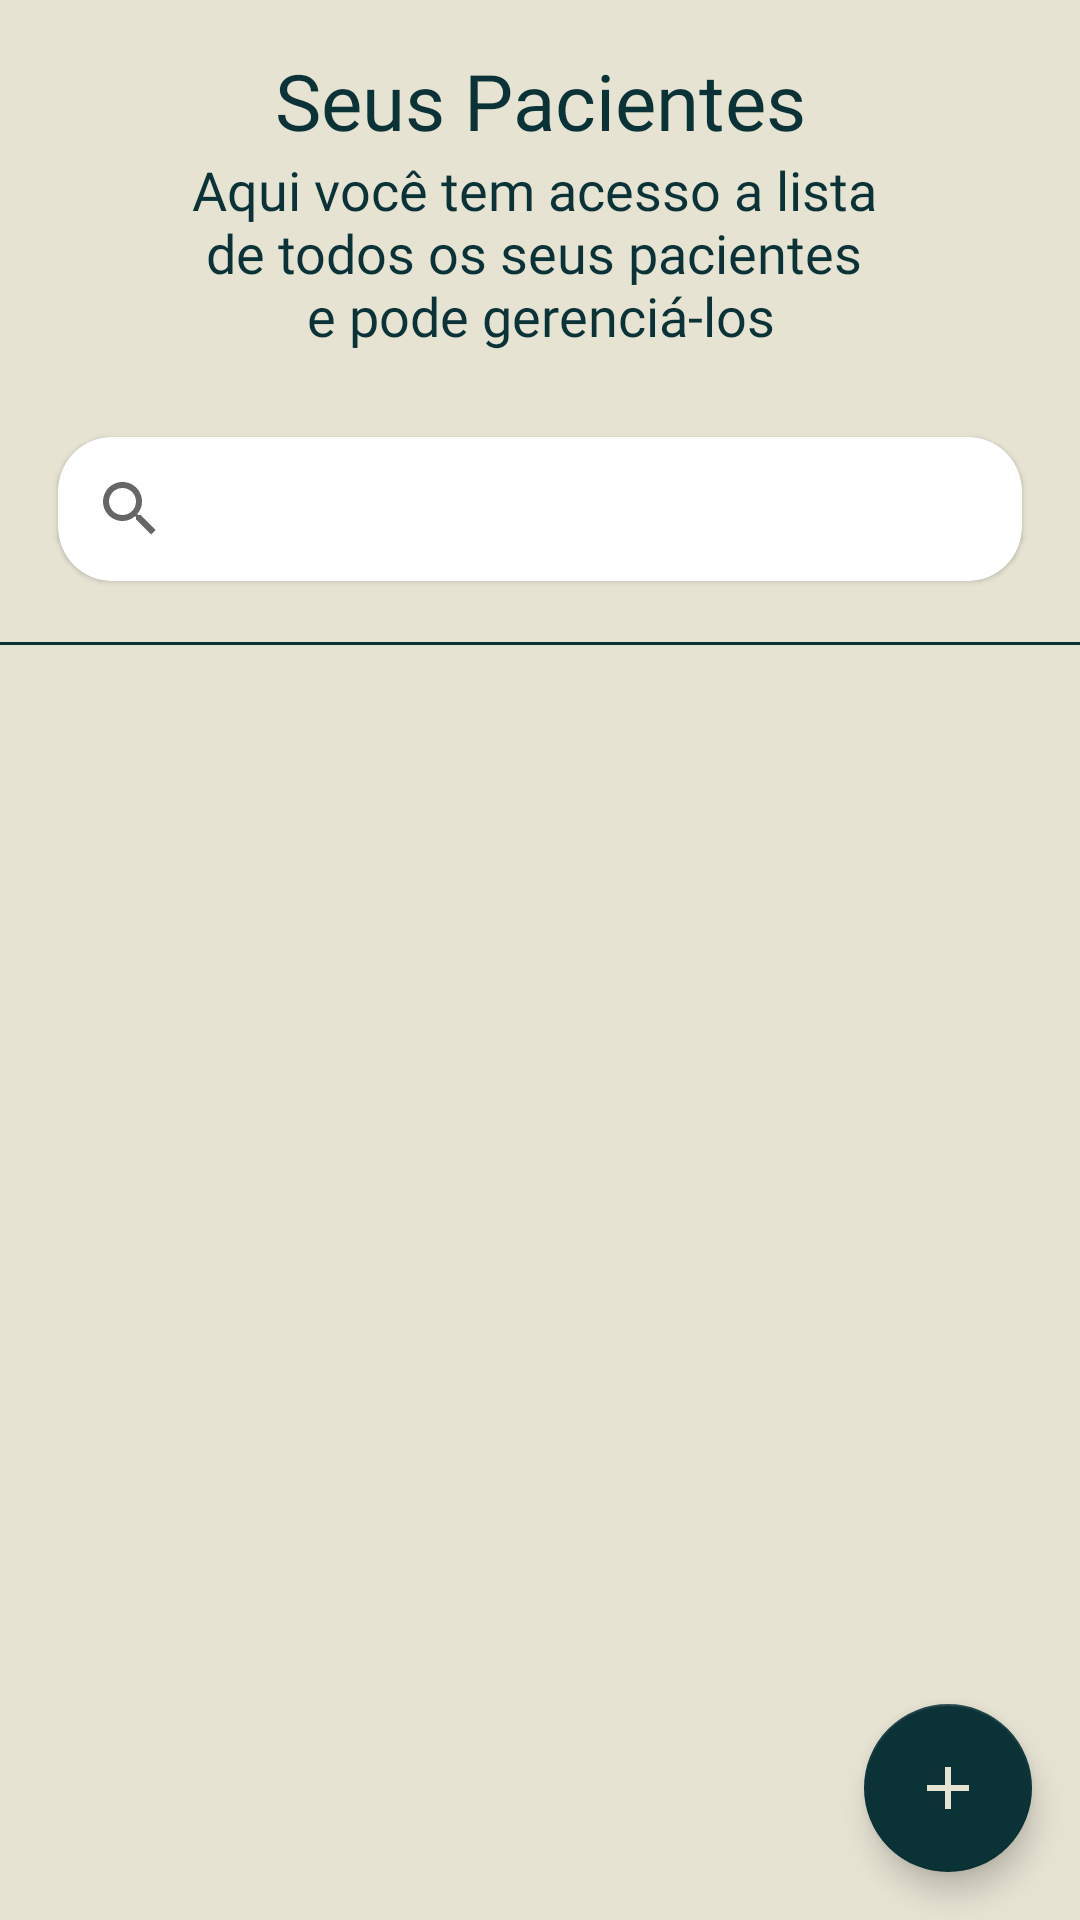

Android layout source for this screen:
<!-- AndroidManifest.xml: application theme Theme.Clinic -->
<!-- res/layout/fragment_patients.xml -->
<?xml version="1.0" encoding="utf-8"?>
<androidx.constraintlayout.widget.ConstraintLayout xmlns:android="http://schemas.android.com/apk/res/android"
    xmlns:app="http://schemas.android.com/apk/res-auto"
    xmlns:tools="http://schemas.android.com/tools"
    android:layout_width="match_parent"
    android:layout_height="match_parent"
    android:background="@color/background">

    <TextView
        android:id="@+id/patients_title"
        android:layout_width="match_parent"
        android:layout_height="wrap_content"
        android:layout_marginHorizontal="24dp"
        android:layout_marginTop="16dp"
        android:fontFamily="@font/josefinsans_regular"
        android:text="@string/patients_title"
        android:textAlignment="center"
        android:textColor="@color/primary"
        android:textSize="26sp"
        app:layout_constraintBottom_toTopOf="@+id/patients_subtitle"
        app:layout_constraintEnd_toEndOf="parent"
        app:layout_constraintStart_toStartOf="parent"
        app:layout_constraintTop_toTopOf="parent" />

    <TextView
        android:id="@+id/patients_subtitle"
        android:layout_width="match_parent"
        android:layout_height="wrap_content"
        android:layout_marginHorizontal="30dp"
        android:layout_marginBottom="8dp"
        android:fontFamily="@font/josefinsans_regular"
        android:text="@string/patients_subtitle"
        android:textAlignment="center"
        android:textColor="@color/primary"
        android:textSize="18sp"
        app:layout_constraintBottom_toTopOf="@+id/materialCardView"
        app:layout_constraintEnd_toEndOf="parent"
        app:layout_constraintStart_toStartOf="parent"
        app:layout_constraintTop_toBottomOf="@+id/patients_title" />

    <com.google.android.material.card.MaterialCardView
        android:id="@+id/materialCardView"
        android:layout_width="0dp"
        android:layout_height="wrap_content"
        android:layout_margin="12dp"
        android:elevation="12dp"
        app:cardCornerRadius="18dp"
        app:cardUseCompatPadding="true"
        app:layout_constraintBottom_toTopOf="@+id/searchDivider"
        app:layout_constraintEnd_toEndOf="parent"
        app:layout_constraintStart_toStartOf="parent"
        app:layout_constraintTop_toBottomOf="@+id/patients_subtitle">

        <androidx.appcompat.widget.SearchView
            android:id="@+id/patientsSearchView"
            android:layout_width="match_parent"
            android:layout_height="wrap_content"
            android:hint="@string/search_patients" />

    </com.google.android.material.card.MaterialCardView>

    <View
        android:id="@+id/searchDivider"
        android:layout_width="match_parent"
        android:layout_height="1dp"
        android:background="@color/primary"
        app:layout_constraintBottom_toTopOf="@+id/constraintLayout"
        app:layout_constraintEnd_toEndOf="parent"
        app:layout_constraintStart_toStartOf="parent" />

    <ImageView
        android:id="@+id/ivEmptyList"
        android:layout_width="match_parent"
        android:layout_height="180dp"
        android:contentDescription="@string/empty_list_description"
        android:src="@drawable/empty_list"
        android:visibility="gone"
        app:layout_constraintBottom_toBottomOf="parent"
        app:layout_constraintEnd_toEndOf="parent"
        app:layout_constraintStart_toStartOf="parent"
        app:layout_constraintTop_toBottomOf="@+id/searchDivider"
        app:layout_constraintTop_toTopOf="parent"
        app:tint="@color/primary" />

    <androidx.constraintlayout.widget.ConstraintLayout
        android:id="@+id/constraintLayout"
        android:layout_width="match_parent"
        android:layout_height="0dp"
        android:layout_marginBottom="12dp"
        app:layout_constraintEnd_toEndOf="parent"
        app:layout_constraintStart_toStartOf="parent"
        app:layout_constraintTop_toBottomOf="@+id/searchDivider">

        <androidx.core.widget.NestedScrollView
            android:id="@+id/nscPatients"
            android:layout_width="match_parent"
            android:layout_height="0dp"
            app:layout_constraintEnd_toEndOf="parent"
            app:layout_constraintStart_toStartOf="parent"
            app:layout_constraintTop_toTopOf="parent">

            <androidx.recyclerview.widget.RecyclerView
                android:id="@+id/patientsRecyclerView"
                android:layout_width="match_parent"
                android:layout_height="match_parent"
                app:layout_constraintBottom_toBottomOf="parent"
                app:layout_constraintEnd_toEndOf="parent"
                app:layout_constraintStart_toStartOf="parent"
                app:layout_constraintTop_toTopOf="parent"
                tools:listitem="@layout/patient_list_item" />

        </androidx.core.widget.NestedScrollView>

    </androidx.constraintlayout.widget.ConstraintLayout>

    <ProgressBar
        android:id="@+id/patientsLoad"
        android:layout_width="wrap_content"
        android:layout_height="wrap_content"
        android:layout_gravity="center"
        android:layout_marginStart="32dp"
        android:layout_marginTop="64dp"
        android:layout_marginEnd="32dp"
        android:visibility="gone"
        app:layout_constraintBottom_toBottomOf="parent"
        app:layout_constraintEnd_toEndOf="parent"
        app:layout_constraintStart_toStartOf="parent"
        app:layout_constraintTop_toTopOf="parent"
        app:layout_constraintVertical_bias="0.3" />

    <com.google.android.material.floatingactionbutton.FloatingActionButton
        android:id="@+id/floatingActionButton"
        android:layout_width="wrap_content"
        android:layout_height="wrap_content"
        android:layout_marginEnd="16dp"
        android:layout_marginBottom="16dp"
        android:clickable="true"
        android:contentDescription="@string/register_new_patient_description"
        android:focusable="true"
        android:src="@drawable/new_patient_add_24"
        app:backgroundTint="@color/primary"
        app:layout_constraintBottom_toBottomOf="parent"
        app:layout_constraintEnd_toEndOf="parent"
        app:tint="@color/background" />

</androidx.constraintlayout.widget.ConstraintLayout>
<!-- res/layout/patient_list_item.xml (included above) -->
<?xml version="1.0" encoding="utf-8"?>
<androidx.constraintlayout.widget.ConstraintLayout xmlns:android="http://schemas.android.com/apk/res/android"
    xmlns:app="http://schemas.android.com/apk/res-auto"
    xmlns:tools="http://schemas.android.com/tools"
    android:layout_width="match_parent"
    android:layout_height="wrap_content"
    android:id="@+id/keyConstraintItem"
    android:background="@color/background"
    android:clickable="true"
    android:focusable="true"
    android:foreground="?android:attr/selectableItemBackground"
    android:orientation="vertical">

    <View
        android:id="@+id/divider"
        android:layout_width="match_parent"
        android:layout_height="1dp"
        android:background="@color/primary"
        app:layout_constraintEnd_toEndOf="parent"
        app:layout_constraintStart_toStartOf="parent"
        app:layout_constraintBottom_toBottomOf="parent" />

    <TextView
        android:id="@+id/name"
        android:layout_width="wrap_content"
        android:layout_height="wrap_content"
        android:gravity="center"
        android:textColor="@color/primary"
        android:layout_marginStart="16dp"
        android:fontFamily="@font/josefinsans_semibold"
        android:textSize="18sp"
        app:layout_constraintBottom_toBottomOf="parent"
        app:layout_constraintStart_toStartOf="parent"
        app:layout_constraintTop_toTopOf="parent"
        tools:text="\@username" />

    <ImageView
        android:id="@+id/arrow"
        android:layout_width="wrap_content"
        android:layout_height="wrap_content"
        android:contentDescription="@string/patient_details"
        android:padding="16dp"
        android:src="@drawable/ic_arrow"
        app:layout_constraintBottom_toBottomOf="parent"
        app:layout_constraintEnd_toEndOf="parent"
        app:layout_constraintTop_toTopOf="parent" />

</androidx.constraintlayout.widget.ConstraintLayout>
<!-- resources referenced by this layout -->
<resources>
  <color name="background">#E6E3D3</color>
  <color name="primary">#0A3237</color>
  <!-- drawable empty_list: png bitmap (drawable, 1116 bytes) -->
  <!-- drawable ic_arrow (drawable) -->
  <vector android:height="24dp" android:tint="@color/primary"
      android:viewportHeight="24" android:viewportWidth="24"
      android:width="24dp" xmlns:android="http://schemas.android.com/apk/res/android">
      <path android:fillColor="@color/primary" android:pathData="M8.59,16.59L13.17,12 8.59,7.41 10,6l6,6 -6,6 -1.41,-1.41z"/>
  </vector>
  <!-- drawable new_patient_add_24 (drawable) -->
  <vector android:height="8dp" android:tint="#E5E2D2"
      android:viewportHeight="24" android:viewportWidth="24"
      android:width="8dp" xmlns:android="http://schemas.android.com/apk/res/android">
      <path android:fillColor="@android:color/white" android:pathData="M19,13h-6v6h-2v-6H5v-2h6V5h2v6h6v2z"/>
  </vector>
  <string name="empty_list_description">Lista Vazia</string>
  <string name="patient_details">Detalhes do paciente</string>
  <string name="patients_subtitle">Aqui você tem acesso a lista \nde todos os seus pacientes \ne pode gerenciá-los</string>
  <string name="patients_title">Seus Pacientes</string>
  <string name="register_new_patient_description">Adiciona novo paciente</string>
  <string name="search_patients">Pesquisar paciente</string>
  <style name="Theme.Clinic" parent="Theme.MaterialComponents.DayNight.NoActionBar">
          
          <item name="colorPrimary">@color/primary</item>
          <item name="colorPrimaryVariant">@color/primary_variant</item>
          <item name="colorOnPrimary">@color/white</item>
          
          <item name="colorSecondary">@color/secondary</item>
          <item name="colorSecondaryVariant">@color/secondary_variant</item>
          <item name="colorOnSecondary">@color/black</item>
          
          <item name="android:statusBarColor">@color/primary</item>
          
      </style>
  <color name="primary_variant">#5BB9CA</color>
  <color name="white">#FFFFFFFF</color>
  <color name="secondary">#D98556</color>
  <color name="secondary_variant">#727172</color>
  <color name="black">#FF000000</color>
</resources>
